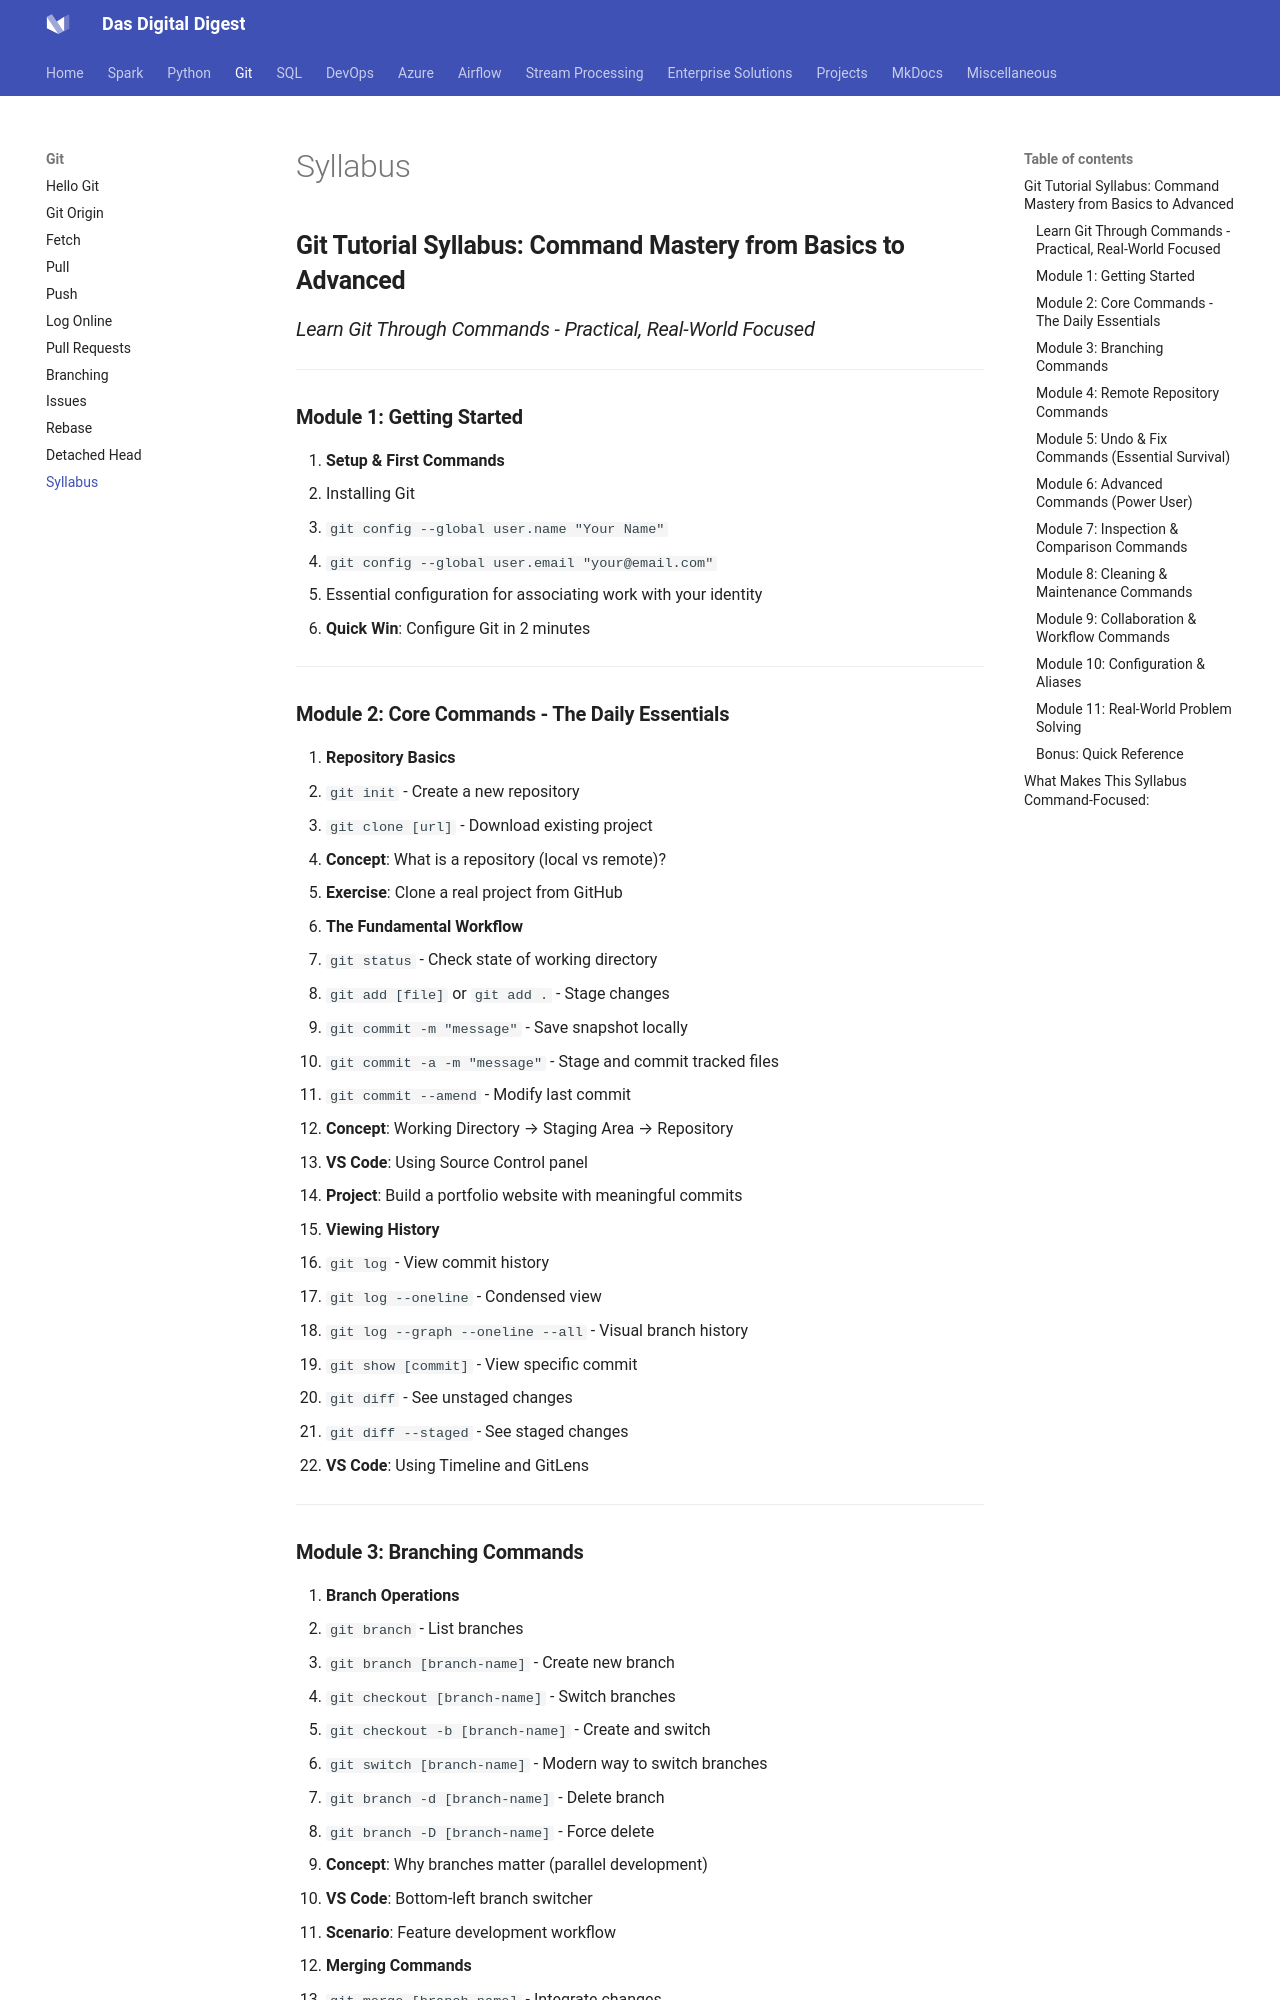

repository: dwdas9/home · page: Git/Syllabus.html · generator: mkdocs

## **Git Tutorial Syllabus: Command Mastery from Basics to Advanced**
### *Learn Git Through Commands - Practical, Real-World Focused*

---

### **Module 1: Getting Started**

1. **Setup & First Commands**
   - Installing Git
   - `git config --global user.name "Your Name"`
   - `git config --global user.email "your@email.com"`
   - Essential configuration for associating work with your identity
   - **Quick Win**: Configure Git in 2 minutes

---

### **Module 2: Core Commands - The Daily Essentials**

2. **Repository Basics**
   - `git init` - Create a new repository
   - `git clone [url]` - Download existing project
   - **Concept**: What is a repository (local vs remote)?
   - **Exercise**: Clone a real project from GitHub

3. **The Fundamental Workflow**
   - `git status` - Check state of working directory
   - `git add [file]` or `git add .` - Stage changes
   - `git commit -m "message"` - Save snapshot locally
   - `git commit -a -m "message"` - Stage and commit tracked files
   - `git commit --amend` - Modify last commit
   - **Concept**: Working Directory → Staging Area → Repository
   - **VS Code**: Using Source Control panel
   - **Project**: Build a portfolio website with meaningful commits

4. **Viewing History**
   - `git log` - View commit history
   - `git log --oneline` - Condensed view
   - `git log --graph --oneline --all` - Visual branch history
   - `git show [commit]` - View specific commit
   - `git diff` - See unstaged changes
   - `git diff --staged` - See staged changes
   - **VS Code**: Using Timeline and GitLens

---

### **Module 3: Branching Commands**

5. **Branch Operations**
   - `git branch` - List branches
   - `git branch [branch-name]` - Create new branch
   - `git checkout [branch-name]` - Switch branches
   - `git checkout -b [branch-name]` - Create and switch
   - `git switch [branch-name]` - Modern way to switch branches
   - `git branch -d [branch-name]` - Delete branch
   - `git branch -D [branch-name]` - Force delete
   - **Concept**: Why branches matter (parallel development)
   - **VS Code**: Bottom-left branch switcher
   - **Scenario**: Feature development workflow

6. **Merging Commands**
   - `git merge [branch-name]` - Integrate changes
   - `git merge --no-ff [branch-name]` - Force merge commit
   - `git merge --abort` - Cancel merge during conflicts
   - **Concept**: Fast-forward vs three-way merge
   - **Handling Conflicts**: Manual resolution
   - **VS Code**: Conflict resolution interface
   - **Exercise**: Create and resolve conflicts intentionally

---
